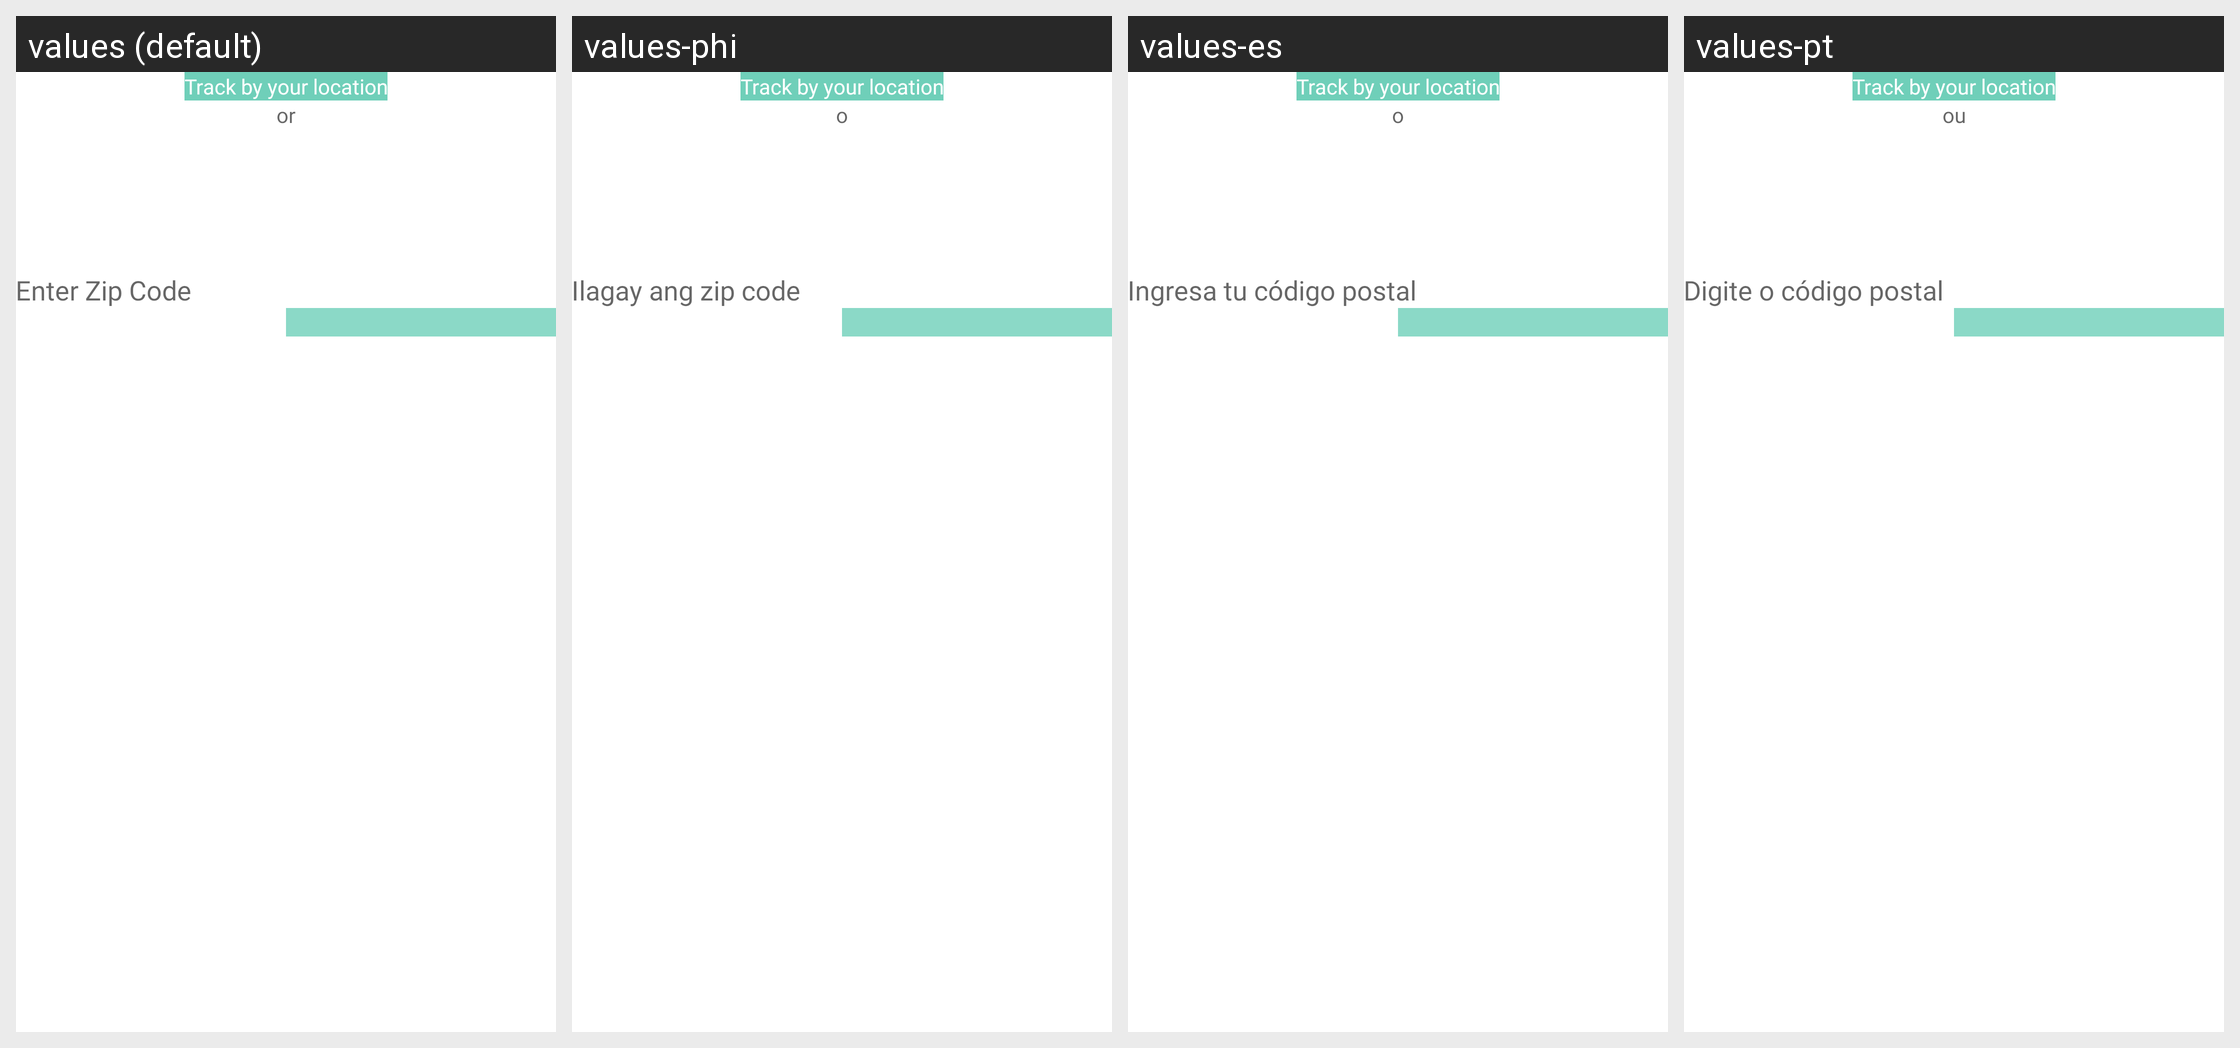

Locale-by-locale string values for the Android screen shown in this grid:
Android screen res/layout/fragment_filter.xml rendered under 4 locales, left to right: values (default), values-phi, values-es, values-pt. Device: Nexus 5 (rendered at 1080×1920; each locale shown at half size, 540×960, under a caption strip naming it); theme Theme.CallisDairy.
Other locales in the repository, not shown: values-bn, values-de, values-enm, values-fr, values-hi, values-in, values-it, values-kn, values-nl, values-pl, values-ro, values-ru, values-ta, values-tr, values-vi, values-zh.
Strings drawn on this screen, with the default value and each locale's value (text and hints the layout hard-codes, and strings that could not be matched under every locale, appear in the picture but are not listed):

or
  values: or
  values-phi: o
  values-es: o
  values-pt: ou

enter_zip_code
  values: Enter Zip Code
  values-phi: Ilagay ang zip code
  values-es: Ingresa tu código postal
  values-pt: Digite o código postal
